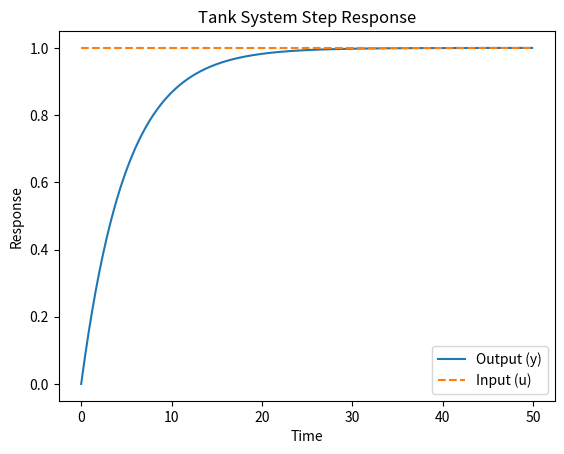

This figure's Python source:
import numpy as np
import matplotlib.pyplot as plt

# Simple first-order system: dy/dt = (-y + K*u)/tau

K = 1.0
tau = 5.0
dt = 0.1

time = np.arange(0, 50, dt)
u = np.ones_like(time)
y = np.zeros_like(time)

for i in range(1, len(time)):
    dy = (-y[i-1] + K * u[i-1]) / tau
    y[i] = y[i-1] + dy * dt

plt.plot(time, y, label="Output (y)")
plt.plot(time, u, '--', label="Input (u)")
plt.xlabel("Time")
plt.ylabel("Response")
plt.title("Tank System Step Response")
plt.legend()
plt.show()
